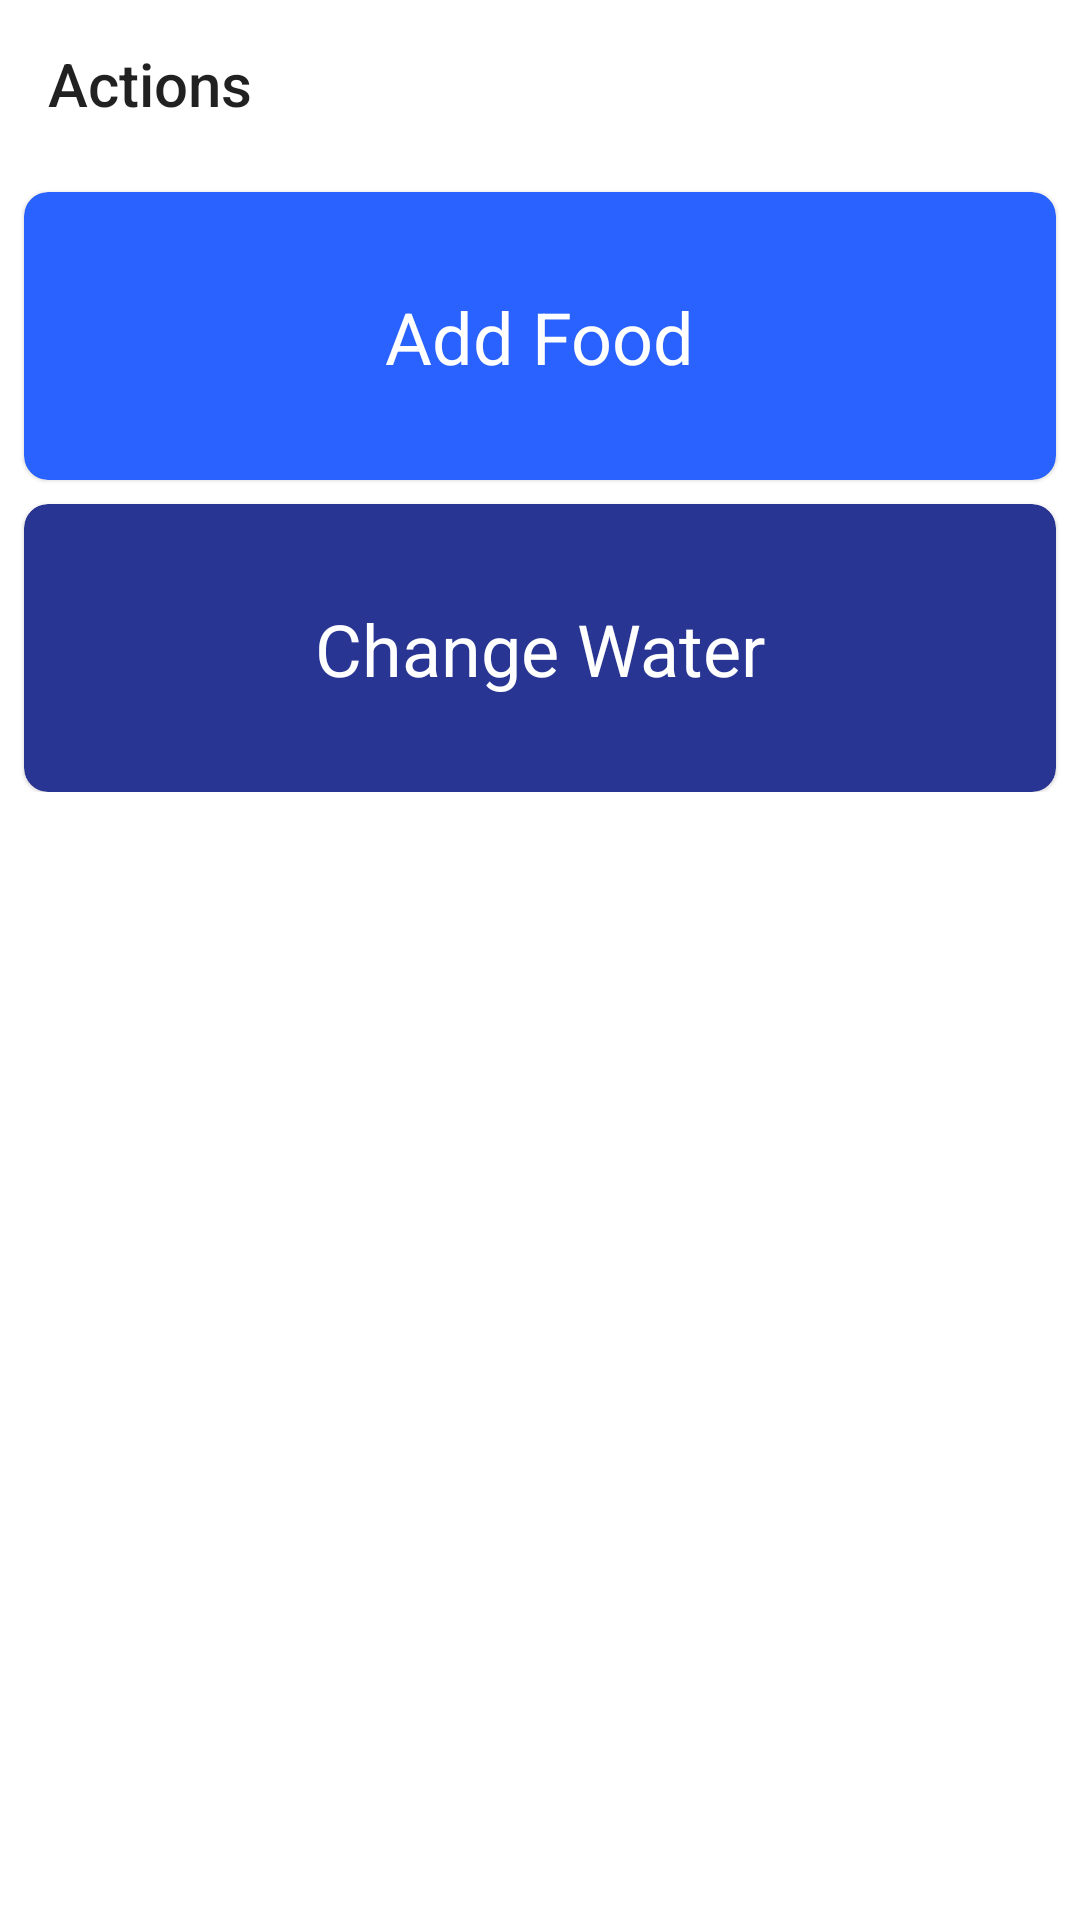

Write the Android layout XML for this screen, with the resource values it uses.
<!-- AndroidManifest.xml: application theme AppTheme -->
<!-- res/layout/bottom_sheet.xml -->
<?xml version="1.0" encoding="utf-8"?>
<RelativeLayout xmlns:android="http://schemas.android.com/apk/res/android"
    xmlns:app="http://schemas.android.com/apk/res-auto"
    android:id="@+id/bottom_sheet"
    android:layout_width="match_parent"
    android:layout_height="match_parent"
    android:background="@android:color/white"
    android:elevation="4dp"
    app:behavior_hideable="false"
    app:behavior_peekHeight="84dp"
    android:clipToPadding="true"
    app:layout_behavior="com.google.android.material.bottomsheet.BottomSheetBehavior">

    <com.google.android.material.appbar.AppBarLayout
        android:id="@+id/actionAppBar"
        android:layout_width="match_parent"
        android:layout_height="wrap_content"
        android:theme="@style/ToobarTheme"
        android:clickable="true"
        app:elevation="0dp">

        <androidx.appcompat.widget.Toolbar
            android:id="@+id/action_toolbar"
            android:layout_width="match_parent"
            android:layout_height="wrap_content"
            app:title="Actions">

        </androidx.appcompat.widget.Toolbar>

    </com.google.android.material.appbar.AppBarLayout>

    <androidx.core.widget.NestedScrollView
        android:layout_width="match_parent"
        android:layout_height="match_parent"
        android:layout_below="@+id/actionAppBar">

        <LinearLayout
            android:layout_width="match_parent"
            android:layout_height="wrap_content"
            android:orientation="vertical">

            <androidx.cardview.widget.CardView
                android:id="@+id/action_add_food"
                android:layout_width="match_parent"
                android:layout_height="96dp"
                android:layout_marginLeft="8dp"
                android:layout_marginRight="8dp"
                android:layout_marginTop="8dp"
                android:padding="16dp"
                app:cardBackgroundColor="@color/secondaryColor"
                app:cardCornerRadius="8dp"
                android:foreground="?android:attr/selectableItemBackground"
                android:clickable="true"
                app:cardElevation="0.8dp">

                <androidx.constraintlayout.widget.ConstraintLayout
                    android:layout_width="match_parent"
                    android:layout_height="match_parent">

                    <TextView
                        android:layout_width="wrap_content"
                        android:layout_height="wrap_content"
                        android:text="Add Food"
                        android:textAppearance="@style/TextAppearance.AppCompat.Headline"
                        android:textColor="#FFFFFF"
                        app:layout_constraintBottom_toBottomOf="parent"
                        app:layout_constraintEnd_toEndOf="parent"
                        app:layout_constraintStart_toStartOf="parent"
                        app:layout_constraintTop_toTopOf="parent" />

                </androidx.constraintlayout.widget.ConstraintLayout>
            </androidx.cardview.widget.CardView>

            <androidx.cardview.widget.CardView
                android:id="@+id/action_change_water"
                android:layout_width="match_parent"
                android:layout_height="96dp"
                android:layout_marginLeft="8dp"
                android:layout_marginRight="8dp"
                android:layout_marginTop="8dp"
                android:padding="16dp"
                android:foreground="?android:attr/selectableItemBackground"
                android:clickable="true"
                app:cardBackgroundColor="@color/primaryColor"
                app:cardCornerRadius="8dp"
                app:cardElevation="0.8dp">

                <androidx.constraintlayout.widget.ConstraintLayout
                    android:layout_width="match_parent"
                    android:layout_height="match_parent">

                    <TextView
                        android:layout_width="wrap_content"
                        android:layout_height="wrap_content"
                        android:text="Change Water"
                        android:textAppearance="@style/TextAppearance.AppCompat.Headline"
                        android:textColor="#FFFFFF"
                        app:layout_constraintBottom_toBottomOf="parent"
                        app:layout_constraintEnd_toEndOf="parent"
                        app:layout_constraintStart_toStartOf="parent"
                        app:layout_constraintTop_toTopOf="parent" />

                </androidx.constraintlayout.widget.ConstraintLayout>
            </androidx.cardview.widget.CardView>

        </LinearLayout>

    </androidx.core.widget.NestedScrollView>

</RelativeLayout>
<!-- resources referenced by this layout -->
<resources>
  <color name="primaryColor">#283593</color>
  <color name="secondaryColor">#2962ff</color>
  <style name="ToobarTheme" parent="AppTheme">
         <item name="colorPrimary">@android:color/white</item>
      </style>
  <style name="AppTheme" parent="Theme.AppCompat.Light.NoActionBar">
          
          <item name="colorPrimary">@color/primaryColor</item>
          <item name="colorPrimaryDark">@android:color/darker_gray</item>
          <item name="colorAccent">@color/secondaryColor</item>
      </style>
</resources>
